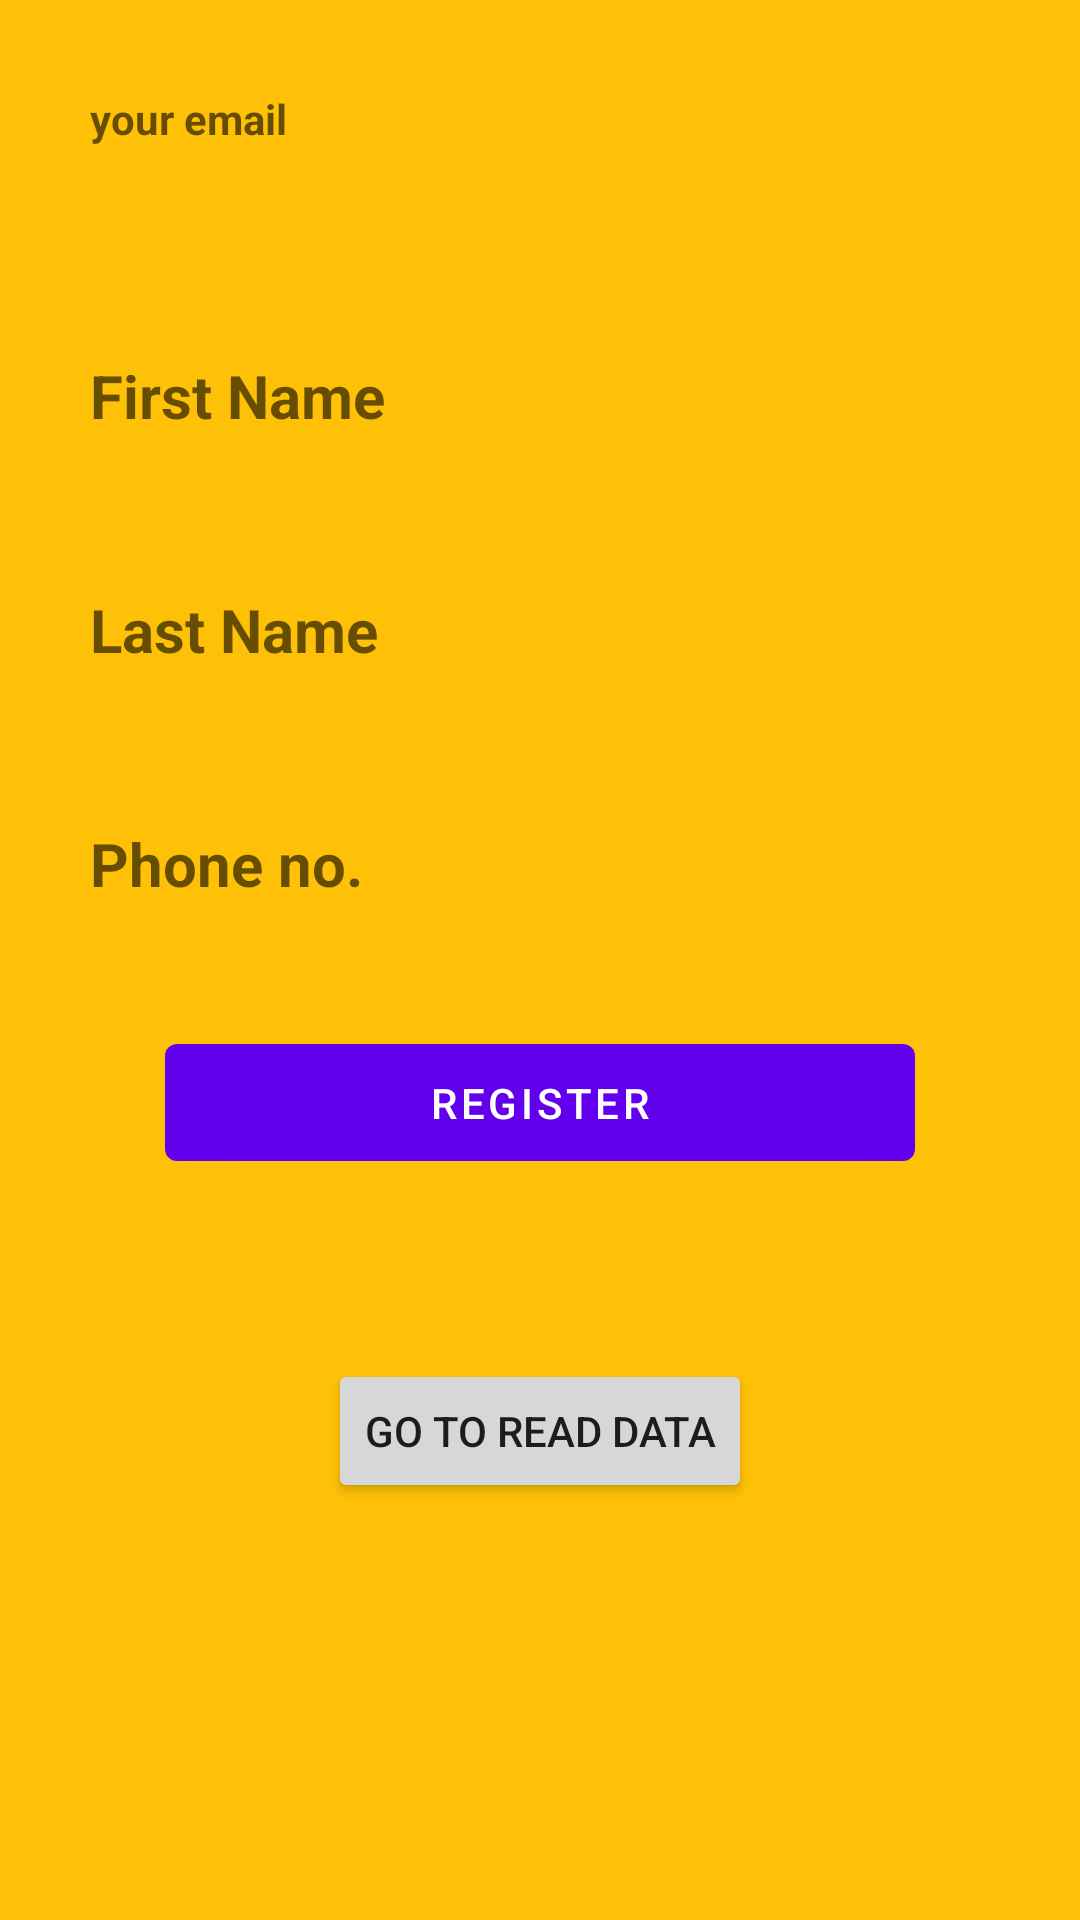

Here is an Android app screen rendered from its layout file. Give the layout XML and the strings, colors and styles it references.
<!-- AndroidManifest.xml: application theme Theme.OTPVerificationPractice -->
<!-- res/layout/activity_new_main.xml -->
<?xml version="1.0" encoding="utf-8"?>
<ScrollView xmlns:android="http://schemas.android.com/apk/res/android"
    xmlns:app="http://schemas.android.com/apk/res-auto"
    xmlns:tools="http://schemas.android.com/tools"
    android:layout_width="match_parent"
    android:layout_height="match_parent"
    tools:context=".NewMainActivity"
    android:background="@color/colorPrimary">
    <LinearLayout
        android:layout_width="match_parent"
        android:layout_height="match_parent"
        android:orientation="vertical"
        android:gravity="center_horizontal">

        <TextView
            android:id="@+id/emailTV"
            android:layout_width="match_parent"
            android:layout_height="48dp"
            android:hint="your email"
            android:layout_margin="30dp"
            android:textStyle="bold"
            />

        <EditText
            android:id="@+id/firstName"
            android:layout_width="match_parent"
            android:layout_height="48dp"
            android:hint="First Name"
            android:background="@null"
            android:layout_marginBottom="30dp"
            android:layout_marginStart="30dp"
            android:layout_marginEnd="30dp"
            android:textSize="20sp"
            android:textStyle="bold"
            android:textColor="@color/colorTextFirst" />

        <EditText
            android:id="@+id/lastName"
            android:layout_width="match_parent"
            android:layout_height="48dp"
            android:layout_marginBottom="30dp"
            android:hint="Last Name"
            android:background="@null"
            android:layout_marginStart="30dp"
            android:layout_marginEnd="30dp"
            android:textSize="20sp"
            android:textStyle="bold"
            android:textColor="@color/colorTextFirst" />

        <EditText
            android:id="@+id/phone"
            android:layout_width="match_parent"
            android:layout_height="48dp"
            android:layout_marginBottom="30dp"
            android:hint="Phone no."
            android:background="@null"
            android:inputType="number"
            android:layout_marginStart="30dp"
            android:layout_marginEnd="30dp"
            android:textSize="20sp"
            android:textStyle="bold"
            android:textColor="@color/colorTextFirst" />

        <com.google.android.material.button.MaterialButton
            android:id="@+id/btnRegister"
            android:layout_width="wrap_content"
            android:layout_height="wrap_content"
            android:text="Register"
            android:width="250dp"
            android:layout_marginBottom="30dp"
            android:padding="10dp"

            />


        <Button
            android:id="@+id/readBtn"
            android:layout_width="wrap_content"
            android:layout_height="wrap_content"
            android:text="Go To Read Data"
            app:layout_constraintBottom_toBottomOf="parent"
            android:layout_marginTop="30dp"
            android:gravity="center"/>

    </LinearLayout>
</ScrollView>
<!-- resources referenced by this layout -->
<resources>
  <color name="colorPrimary">#FFC107</color>
  <color name="colorTextFirst">#FF000000</color>
  <style name="Theme.OTPVerificationPractice" parent="Theme.MaterialComponents.DayNight.DarkActionBar">
          
          <item name="colorPrimary">@color/purple_500</item>
          <item name="colorPrimaryVariant">@color/purple_700</item>
          <item name="colorOnPrimary">@color/white</item>
          
          <item name="colorSecondary">@color/teal_200</item>
          <item name="colorSecondaryVariant">@color/teal_700</item>
          <item name="colorOnSecondary">@color/black</item>
          
          <item name="android:statusBarColor">?attr/colorPrimaryVariant</item>
          
      </style>
  <color name="purple_500">#FF6200EE</color>
  <color name="purple_700">#FF3700B3</color>
  <color name="white">#FFFFFFFF</color>
  <color name="teal_200">#FF03DAC5</color>
  <color name="teal_700">#FF018786</color>
  <color name="black">#FF000000</color>
</resources>
